Run: headless pygame with SDL's dummy video driver; simulated clock (each Clock.tick advances the game by its frame time, no real sleeping); random seed 0; keys injected as events and as key.get_pressed() state; mouse plan: one left click at the window centre at the start of phase 2, then a move to the lower-right quarter at the start of phase 3.
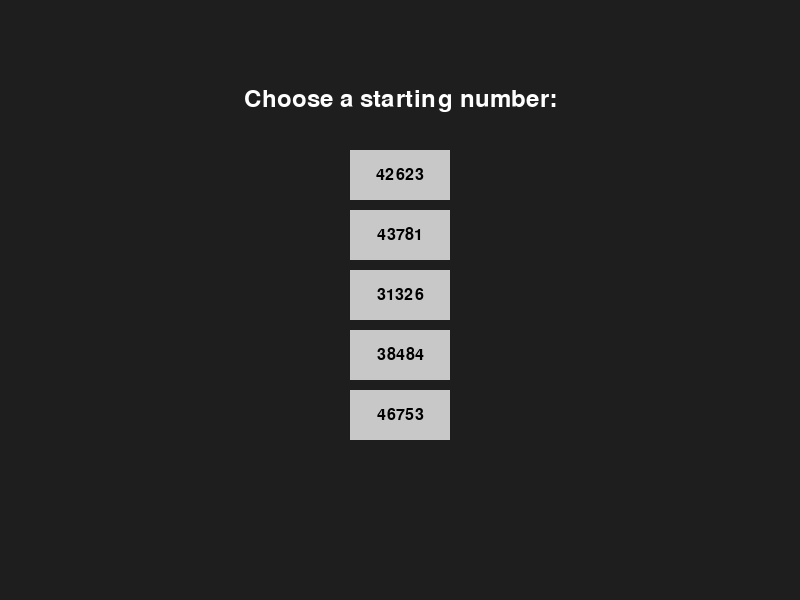
Frame 1 of 4 · flips 1–60 · no input
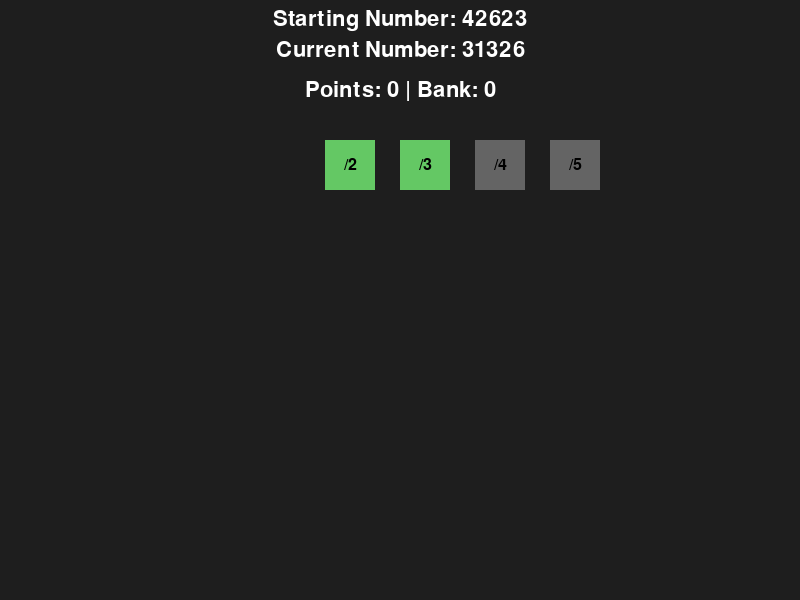
Frame 2 of 4 · flips 61–180 · clicked the window centre · tapped SPACE, RETURN · held RIGHT (→), D
Frame 3 of 4 · flips 181–300 · moved the mouse to the lower-right quarter · held DOWN (↓), S · screen unchanged from frame 2, image omitted
Frame 4 of 4 · flips 301–420 · held LEFT (←), A, UP (↑), W · screen unchanged from frame 3, image omitted

The pygame program that drew these frames:

#DIZAINS IR OK
#RESTARTS NESTRĀDĀ KĀ VAJAG (SĀKUMA SKAITLIS IR None)
#SĀKUMA SKAITLI VAJAG PĀRBĪDĪT PIE VĒSTURES
#NAV HEIRISTISKĀ FUNKCIJA
#NAV IZVĒLES KURŠ SĀK SPĒLI (DATORAM ARĪ VAJADZĒTU IZVĒLĒTIES SĀKUMA SKAITLI?)
#IESPĒJAMS 0 VĒRTĪBA NAV DEFINĒTA KĀ PĀRA SKAITLIS (JĀPĀRBAUDA)

import pygame
import random
import math
from functools import partial

def generate_numbers():
    return random.sample(range(30000, 50001), 5)

def is_valid_division(num, divisor):
    return num is not None and num % divisor == 0

def calculate_points(num):
    points = 1 if num % 2 == 1 else -1
    bank = 1 if num % 10 in [0, 5] else 0
    return points, bank

def minimax(num, depth, is_maximizing, alpha, beta):
    if depth == 0 or not any(is_valid_division(num, d) for d in [2, 3, 4, 5]):
        return calculate_points(num)[0]
    
    if is_maximizing:
        max_eval = -math.inf
        for d in [2, 3, 4, 5]:
            if is_valid_division(num, d):
                eval = minimax(num // d, depth - 1, False, alpha, beta)
                max_eval = max(max_eval, eval)
                alpha = max(alpha, eval)
                if beta <= alpha:
                    break
        return max_eval
    else:
        min_eval = math.inf
        for d in [2, 3, 4, 5]:
            if is_valid_division(num, d):
                eval = minimax(num // d, depth - 1, True, alpha, beta)
                min_eval = min(min_eval, eval)
                beta = min(beta, eval)
                if beta <= alpha:
                    break
        return min_eval

pygame.init()

WIDTH, HEIGHT = 800, 600
screen = pygame.display.set_mode((WIDTH, HEIGHT))
pygame.display.set_caption("Number Division Game")
font = pygame.font.SysFont("Verdana", 32, bold=False)
small_font = pygame.font.SysFont("Verdana", 24, bold=False)

def draw_text(text, x, y, size=32, color=(255, 255, 255)):
    font = pygame.font.SysFont("Verdana", size, bold=False)
    text_surface = font.render(text, True, color)
    text_rect = text_surface.get_rect(center=(x, y))
    screen.blit(text_surface, text_rect)

def draw_button(text, x, y, w, h, color, hover_color, disabled, action):
    mouse = pygame.mouse.get_pos()
    click = pygame.mouse.get_pressed()
    rect_color = hover_color if x < mouse[0] < x + w and y < mouse[1] < y + h and not disabled else color
    pygame.draw.rect(screen, rect_color, (x, y, w, h))
    draw_text(text, x + w // 2, y + h // 2, 24, (0, 0, 0))
    if click[0] == 1 and action and x < mouse[0] < x + w and y < mouse[1] < y + h and not disabled:
        pygame.time.delay(200)
        action()

def reset_game():
    global selected_number, available_numbers, points, bank, player_turn, game_over, history, winner, choosing
    available_numbers = generate_numbers()
    selected_number = None
    points = 0
    bank = 0
    player_turn = True
    game_over = False
    history = []
    winner = None
    choosing = True

def check_game_over():
    global game_over, winner, points, bank
    if not any(is_valid_division(selected_number, d) for d in [2, 3, 4, 5]):
        game_over = True
        final_score = points - bank if points % 2 == 1 else points + bank
        winner = "AI Wins!" if final_score % 2 == 0 else "Player Wins!"
        history.append(f"Final Score: {final_score}")

def choose_number(num):
    global selected_number, choosing
    selected_number = num
    choosing = False

def divide_number(divisor):
    global selected_number, points, bank, player_turn
    if is_valid_division(selected_number, divisor) and player_turn:
        selected_number //= divisor
        point_change, bank_change = calculate_points(selected_number)
        points += point_change
        bank += bank_change
        history.append(f"Player: {selected_number} ({points} pts)")
        player_turn = False
        check_game_over()

def ai_move():
    global selected_number, points, bank, player_turn
    best_move = None
    best_value = -math.inf
    for d in [2, 3, 4, 5]:
        if is_valid_division(selected_number, d):
            eval = minimax(selected_number // d, 3, False, -math.inf, math.inf)
            if eval > best_value:
                best_value = eval
                best_move = d
    if best_move:
        selected_number //= best_move
        point_change, bank_change = calculate_points(selected_number)
        points += point_change
        bank += bank_change
        history.append(f"AI: {selected_number} ({points} pts)")
    player_turn = True
    check_game_over()

reset_game()
while choosing:
    screen.fill((30, 30, 30))
    draw_text("Choose a starting number:", WIDTH // 2, 100, 36)
    for i, num in enumerate(available_numbers):
        draw_button(f"{num}", WIDTH // 2 - 50, 150 + i * 60, 100, 50, (200, 200, 200), (255, 255, 255), False, partial(choose_number, num))
    for event in pygame.event.get():
        if event.type == pygame.QUIT:
            pygame.quit()
            exit()
    pygame.display.flip()

running = True
while running:
    screen.fill((30, 30, 30))
    draw_text(f"Starting Number: {available_numbers[0]}", WIDTH // 2, 20)
    draw_text(f"Current Number: {selected_number}", WIDTH // 2, 50)
    draw_text(f"Points: {points} | Bank: {bank}", WIDTH // 2, 90)
    for i, d in enumerate([2, 3, 4, 5]):
        disabled = not is_valid_division(selected_number, d)
        draw_button(f"/{d}", WIDTH // 2 - 75 + i * 75, 140, 50, 50, (100, 100, 100) if disabled else (100, 200, 100), (150, 255, 150), disabled, partial(divide_number, d))
    if game_over:
        draw_text(winner, WIDTH // 2, HEIGHT // 2, 40, (255, 0, 0))
        draw_button("Restart", WIDTH // 2 - 50, HEIGHT - 100, 100, 50, (200, 200, 200), (255, 255, 255), False, reset_game)
    for i, event in enumerate(history[-10:]):
        draw_text(event, 150, 150 + i * 30, 24, (200, 200, 200))
    for event in pygame.event.get():
        if event.type == pygame.QUIT:
            running = False
    if not player_turn and selected_number and not game_over:
        ai_move()
    pygame.display.flip()
pygame.quit()
